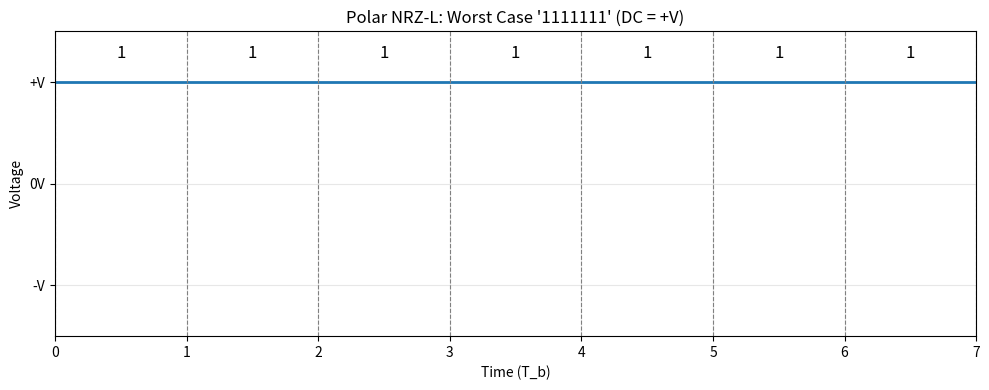

This chart was generated by the following Python code:
import matplotlib.pyplot as plt

# Polar NRZ-L for DC case 3: 1111111
bit_stream = [1, 1, 1, 1, 1, 1, 1]
Tb = 1  # bit duration

# Generate time and signal
time = []
signal = []
current_time = 0

for bit in bit_stream:
    time.extend([current_time, current_time + Tb])
    voltage = 1 if bit == 1 else -1
    signal.extend([voltage, voltage])
    current_time += Tb

# Plotting
plt.figure(figsize=(10, 4))
plt.step(time, signal, where='post', linewidth=2)

# Labels
plt.xlabel("Time (T_b)")
plt.ylabel("Voltage")
plt.title("Polar NRZ-L: Worst Case '1111111' (DC = +V)")

# Voltage levels
plt.yticks([-1, 0, 1], ['-V', '0V', '+V'])

# Bit separators
for i in range(len(bit_stream) + 1):
    plt.axvline(i * Tb, linestyle='--', linewidth=0.8, color='gray')

# Bit labels
for i, bit in enumerate(bit_stream):
    plt.text(i * Tb + Tb / 2, 1.2, str(bit), ha='center', va='bottom', fontsize=12)

plt.ylim(-1.5, 1.5)
plt.xlim(0, len(bit_stream) * Tb)
plt.grid(True, alpha=0.3)
plt.tight_layout()
plt.savefig("note_11_dc3.png", dpi=200)
# plt.show()
